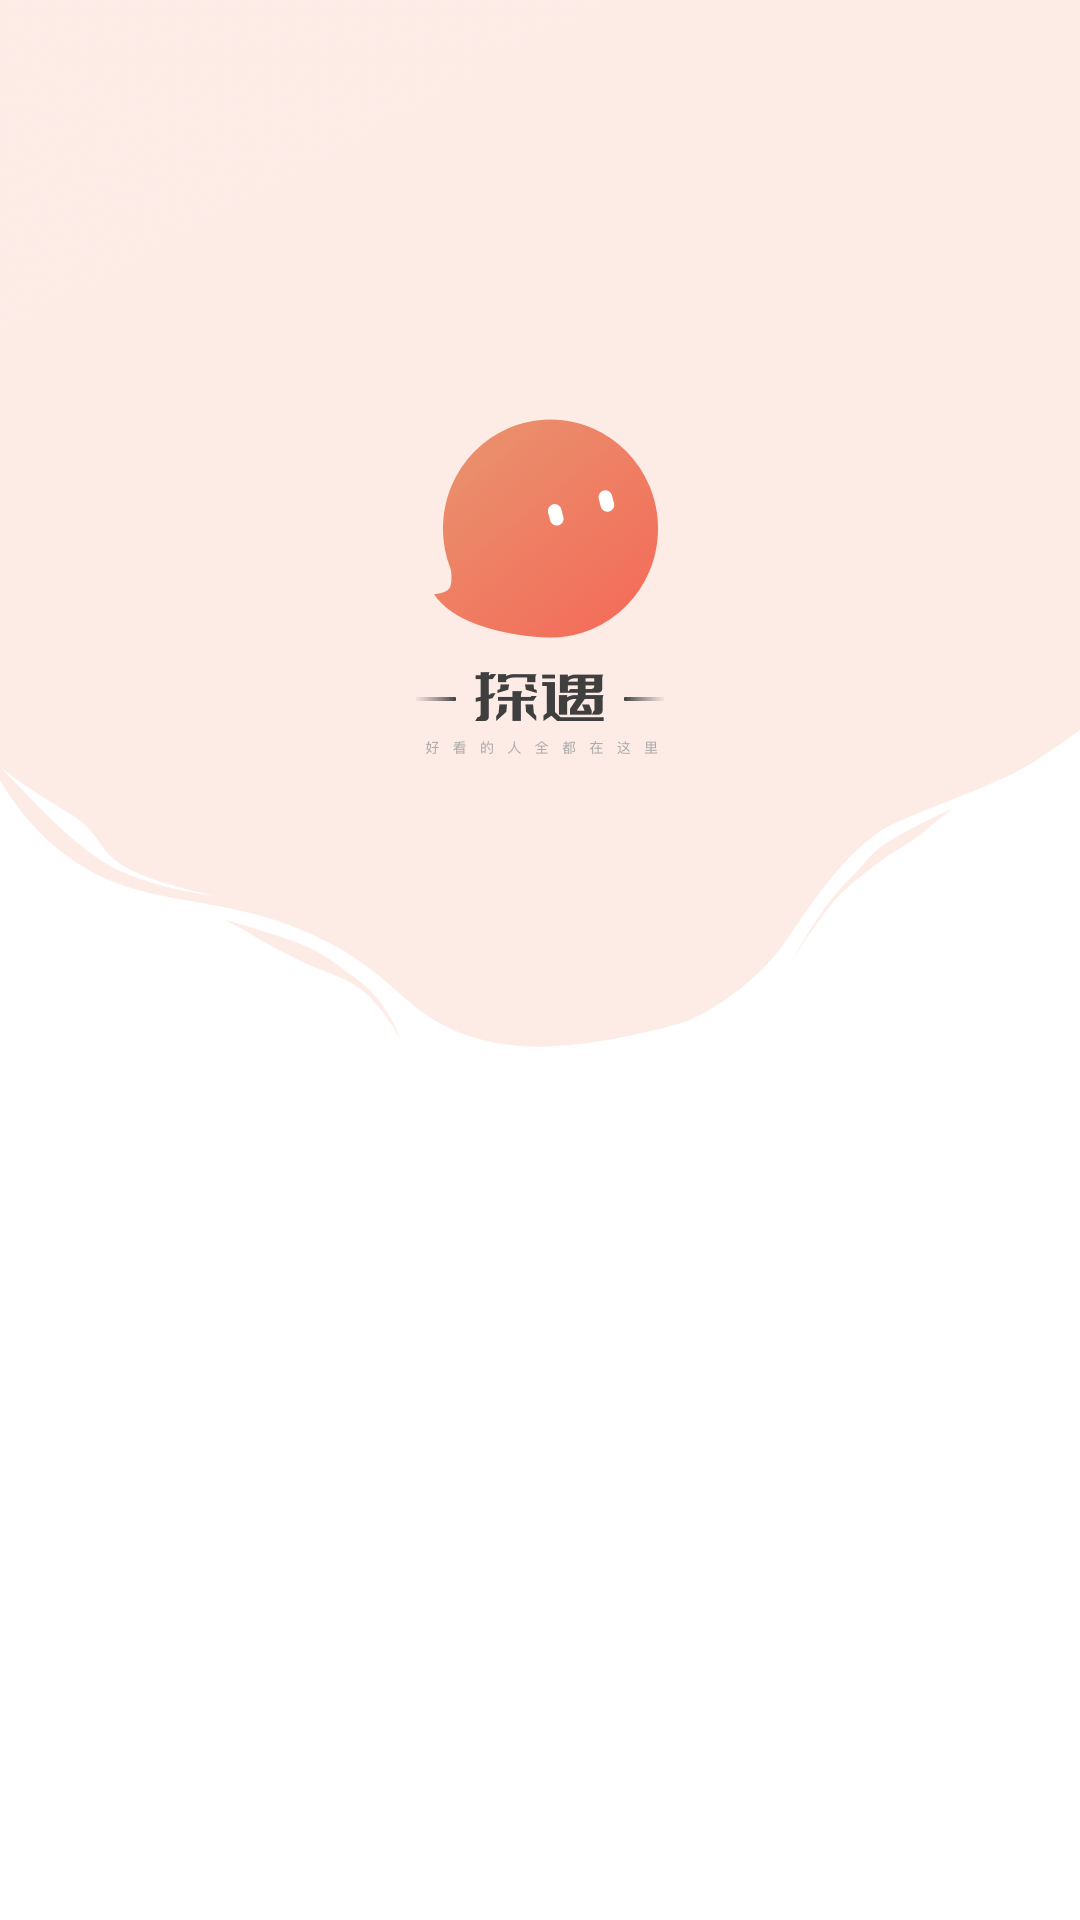

Android layout source for this screen:
<!-- AndroidManifest.xml: application theme Theme.DriftBottle -->
<!-- res/layout/activity_welcome.xml -->
<?xml version="1.0" encoding="utf-8"?>
<LinearLayout
    xmlns:android="http://schemas.android.com/apk/res/android"
    xmlns:app="http://schemas.android.com/apk/res-auto"
    xmlns:tools="http://schemas.android.com/tools"
    android:layout_width="match_parent"
    android:layout_height="match_parent"
    tools:context=".welcome.WelcomeActivity"
    android:background="@drawable/login_background"
    android:orientation="vertical">

    <View
        android:layout_width="match_parent"
        android:layout_height="0dp"
        android:layout_weight="1"/>

    <ImageView
        android:layout_width="wrap_content"
        android:layout_height="wrap_content"
        android:src="@drawable/login_title"
        android:layout_gravity="center"/>

    <View
        android:layout_width="match_parent"
        android:layout_height="0dp"
        android:layout_weight="3"/>


</LinearLayout>
<!-- resources referenced by this layout -->
<resources>
  <!-- drawable login_background: png bitmap (drawable-xxhdpi, 13381 bytes) -->
  <!-- drawable login_title: png bitmap (drawable-xxhdpi, 13575 bytes) -->
  <style name="Theme.DriftBottle" parent="Theme.AppCompat.Light.NoActionBar">
          
          <item name="colorPrimary">@color/purple_500</item>
          <item name="colorPrimaryVariant">#bfbfbf</item>
          <item name="colorOnPrimary">@color/white</item>
          
          <item name="colorSecondary">@color/teal_200</item>
          <item name="colorSecondaryVariant">@color/teal_700</item>
          <item name="colorOnSecondary">@color/black</item>
          
          <item name="android:statusBarColor" tools:targetApi="l">?attr/colorPrimaryVariant</item>
          
      </style>
  <color name="purple_500">#FF6200EE</color>
  <color name="white">#FFFFFFFF</color>
  <color name="teal_200">#FF03DAC5</color>
  <color name="teal_700">#FF018786</color>
  <color name="black">#FF000000</color>
</resources>
